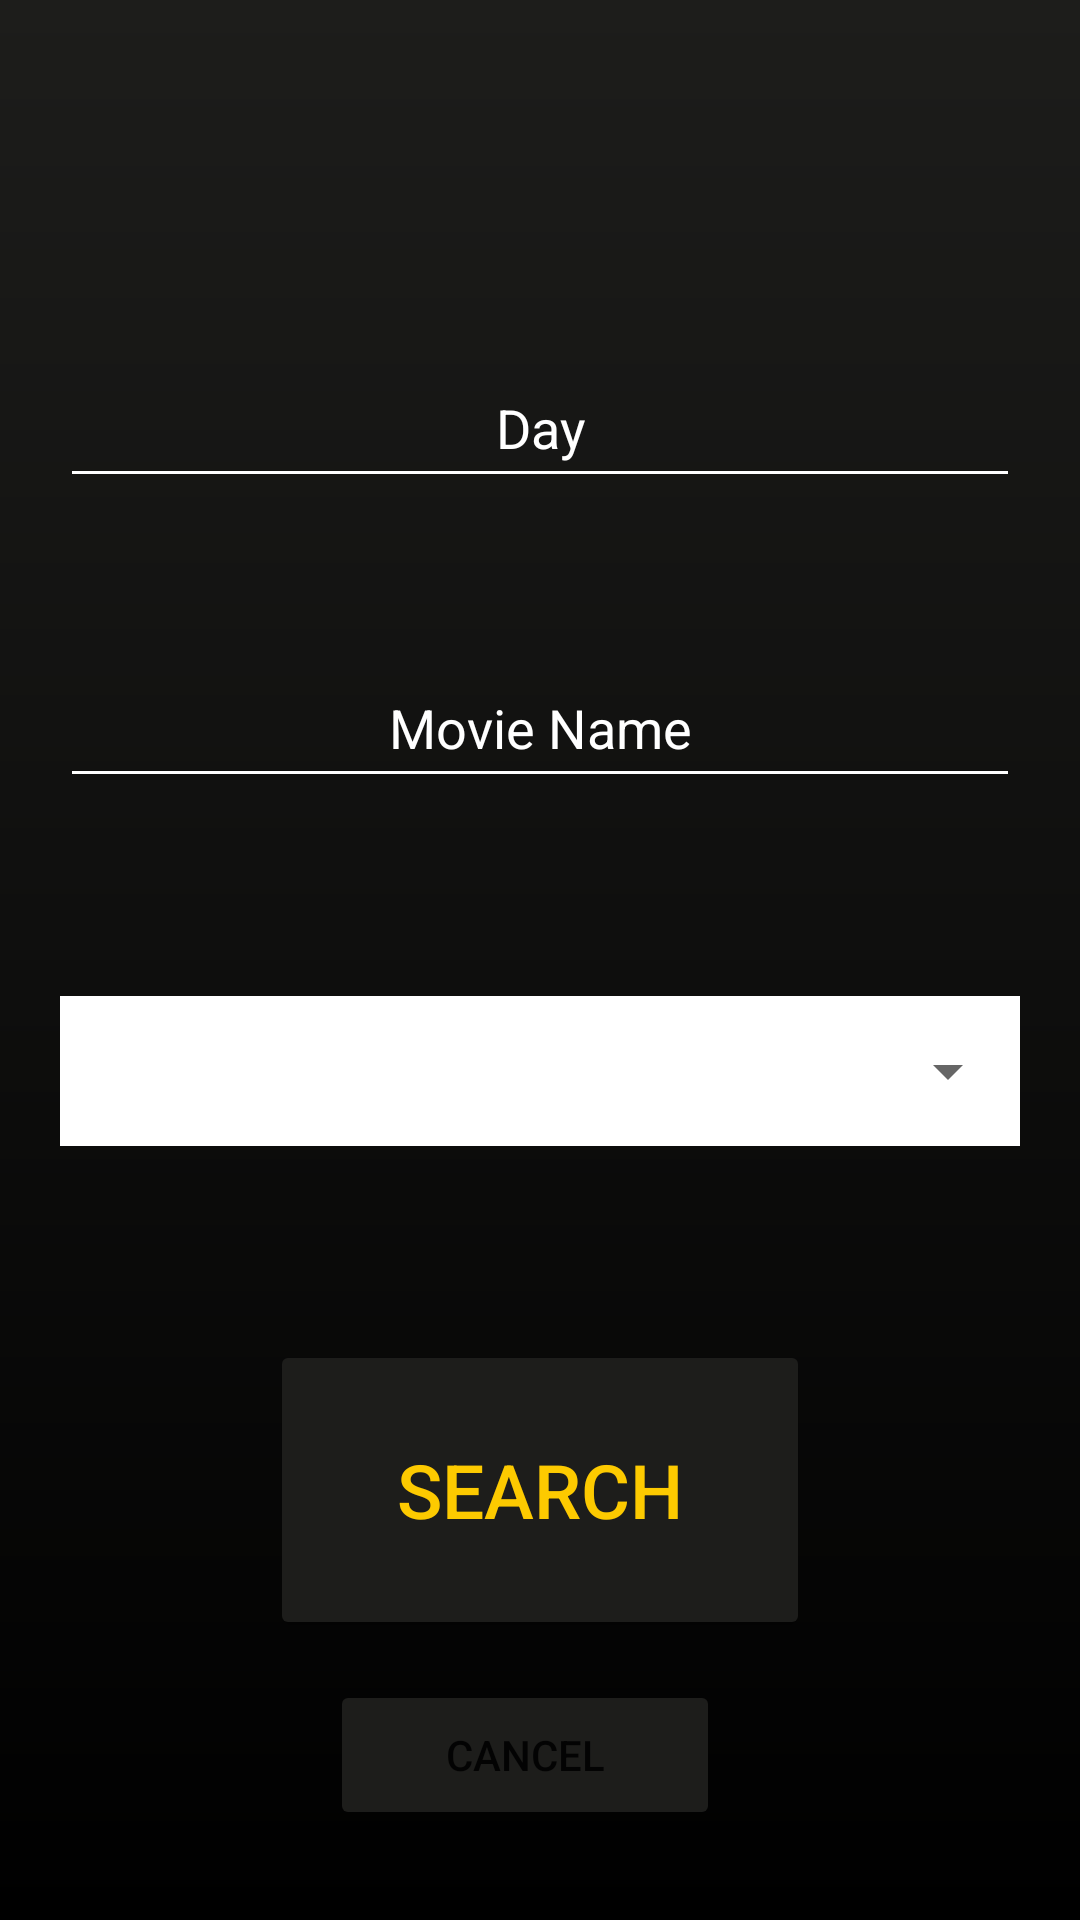

Here is an Android app screen rendered from its layout file. Give the layout XML and the strings, colors and styles it references.
<!-- AndroidManifest.xml: application theme Theme.OlioHT -->
<!-- res/layout/activity_search.xml -->
<?xml version="1.0" encoding="utf-8"?>
<androidx.constraintlayout.widget.ConstraintLayout xmlns:android="http://schemas.android.com/apk/res/android"
    xmlns:app="http://schemas.android.com/apk/res-auto"
    xmlns:tools="http://schemas.android.com/tools"
    android:layout_width="match_parent"
    android:layout_height="match_parent"
    android:background="@drawable/background_gradient"
    tools:context=".SearchActivity">

    <EditText
        android:id="@+id/dayEdit"
        android:layout_width="0dp"
        android:layout_height="50dp"
        android:layout_marginTop="20dp"
        android:layout_marginLeft="20dp"
        android:layout_marginRight="20dp"
        android:backgroundTint="@color/white"
        android:gravity="center"
        android:hint="@string/date"
        android:textColor="@color/white"
        android:textColorHint="@color/white"
        app:layout_constraintEnd_toEndOf="parent"
        app:layout_constraintStart_toStartOf="parent"
        app:layout_constraintTop_toTopOf="@id/guidelineTop" />

    <ImageView
        android:id="@+id/imageView"
        android:layout_width="0dp"
        android:layout_height="0dp"
        app:layout_constraintBottom_toBottomOf="@+id/theatreList"
        app:layout_constraintEnd_toEndOf="@id/theatreList"
        app:layout_constraintStart_toStartOf="@id/theatreList"
        app:layout_constraintTop_toTopOf="@+id/theatreList"
        app:srcCompat="@android:drawable/screen_background_light" />

    <EditText
        android:id="@+id/nameEdit"
        android:layout_width="0dp"
        android:layout_height="50dp"
        android:layout_marginLeft="20dp"
        android:layout_marginRight="20dp"
        android:layout_marginTop="50dp"
        android:backgroundTint="@color/white"
        android:gravity="center"
        android:hint="@string/movieName"
        android:textColor="@color/white"
        android:textColorHint="@color/white"
        app:layout_constraintEnd_toEndOf="parent"
        app:layout_constraintStart_toStartOf="parent"
        app:layout_constraintTop_toBottomOf="@+id/dayEdit" />

    <Spinner
        android:id="@+id/theatreList"
        android:layout_width="0dp"
        android:layout_height="50dp"
        android:layout_marginLeft="20dp"
        android:layout_marginRight="20dp"
        app:layout_constraintBottom_toTopOf="@+id/guidelineBottom"
        app:layout_constraintEnd_toEndOf="parent"
        app:layout_constraintStart_toStartOf="parent"
        app:layout_constraintTop_toBottomOf="@id/nameEdit" />

    <Button
        android:id="@+id/searchButton"
        android:layout_width="0dp"
        android:layout_height="100dp"
        android:layout_marginBottom="15dp"
        android:backgroundTint="@color/grey2"
        android:text="@string/search"
        android:textColor="@color/gold"
        android:textSize="25dp"
        android:elevation="10dp"
        app:layout_constraintBottom_toTopOf="@id/cancelButton"
        app:layout_constraintEnd_toEndOf="@id/guidelineRight"
        app:layout_constraintStart_toStartOf="@id/guidelineLeft"
        app:layout_constraintTop_toTopOf="@+id/guidelineBottom" />

    <Button
        android:id="@+id/cancelButton"
        android:layout_width="0dp"
        android:layout_height="50dp"
        android:layout_marginLeft="20dp"
        android:layout_marginRight="30dp"
        android:layout_marginBottom="30dp"
        android:backgroundTint="@color/grey2"
        android:text="@string/cancel_button"
        android:elevation="10dp"
        app:layout_constraintBottom_toBottomOf="parent"
        app:layout_constraintEnd_toEndOf="@id/guidelineRight"
        app:layout_constraintStart_toStartOf="@id/guidelineLeft" />

    <androidx.constraintlayout.widget.Guideline
        android:id="@+id/guidelineLeft"
        android:layout_width="wrap_content"
        android:layout_height="wrap_content"
        android:orientation="vertical"
        app:layout_constraintGuide_percent="0.25" />

    <androidx.constraintlayout.widget.Guideline
        android:id="@+id/guidelineRight"
        android:layout_width="wrap_content"
        android:layout_height="wrap_content"
        android:orientation="vertical"
        app:layout_constraintGuide_percent="0.75" />

    <androidx.constraintlayout.widget.Guideline
        android:id="@+id/guidelineBottom"
        android:layout_width="wrap_content"
        android:layout_height="wrap_content"
        android:orientation="horizontal"
        app:layout_constraintGuide_percent="0.70" />

    <androidx.constraintlayout.widget.Guideline
        android:id="@+id/guidelineTop"
        android:layout_width="wrap_content"
        android:layout_height="wrap_content"
        android:orientation="horizontal"
        app:layout_constraintGuide_percent="0.15" />


</androidx.constraintlayout.widget.ConstraintLayout>
<!-- resources referenced by this layout -->
<resources>
  <color name="gold">#FDCA00</color>
  <color name="grey2">#1d1d1b</color>
  <color name="white">#FFFFFFFF</color>
  <!-- drawable background_gradient (drawable) -->
  <?xml version = "1.0" encoding = "utf-8" ?>
  <shape
      android:shape = "rectangle"
      xmlns:android = "http://schemas.android.com/apk/res/android" >
  
      <gradient
          android:startColor = "@color/grey2"
          android:endColor = "@color/black"
          android:angle = "25"
          android:type = "linear"/>
  </shape>
  <string name="cancel_button">Cancel</string>
  <string name="date">Day</string>
  <string name="movieName">Movie Name</string>
  <string name="search">Search</string>
  <style name="Theme.OlioHT" parent="Theme.MaterialComponents.DayNight.DarkActionBar">
          
          <item name="colorPrimary">@color/gold</item>
          <item name="colorPrimaryVariant">@color/black</item>
          <item name="colorOnPrimary">@color/white</item>
          
          <item name="colorSecondary">@color/grey</item>
          <item name="colorSecondaryVariant">@color/grey</item>
          <item name="colorOnSecondary">@color/black</item>
          
          <item name="android:statusBarColor" tools:targetApi="l">?attr/colorPrimaryVariant</item>
          
      </style>
  <color name="black">#FF000000</color>
  <color name="grey">#222222</color>
</resources>
